pico-8 play session: hold → + tap 🅾

[t = 2 s] hold → ~2s, tap 🅾 ~4×
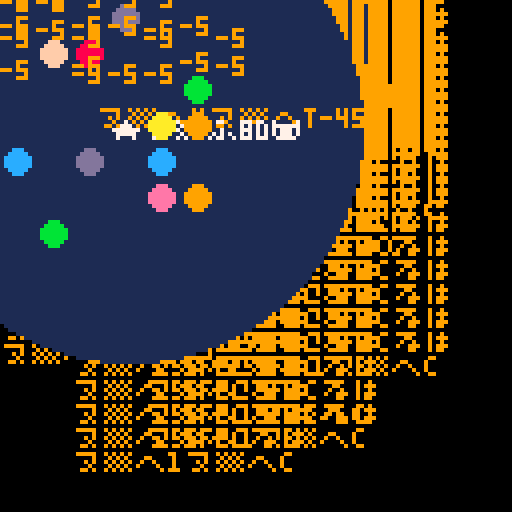
[t = 6 s] hold → ~6s, tap 🅾 ~10×
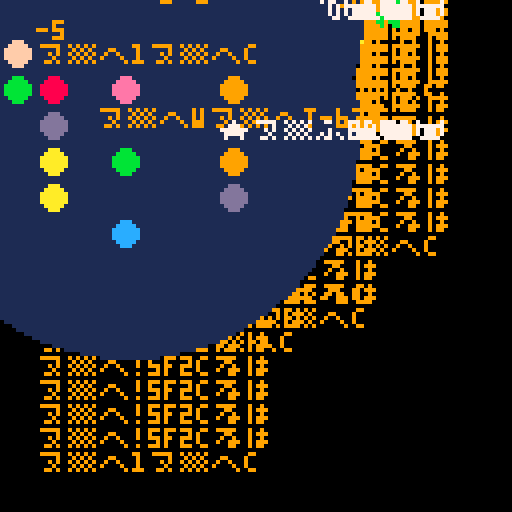
[t = 8 s] hold → ~8s, tap 🅾 ~14×
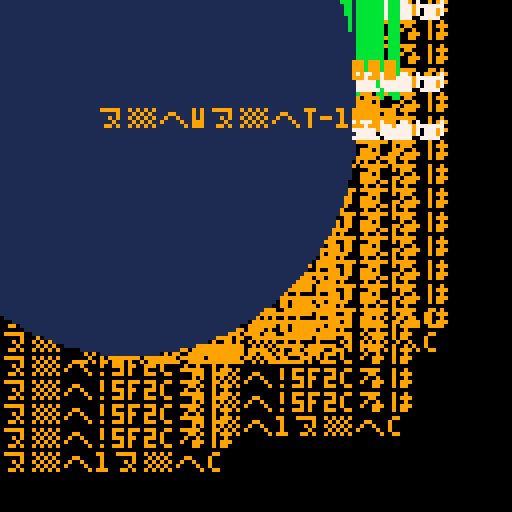

pico-8 cartridge
version 33
__lua__
-- 2 left:
m={}n=0o=0p=circfill::_::z,r={}x=3y=3for j=0,12do?"⁶!5f2c³"
add(z,rnd(49)\1)end
while t()<60do
b=btnp()qu=b>8and"⁷fb2"d=sgn(o-n)u=x?"⁶1⁶c"
if(o~=n)n+=d d+=6
p(32,32,60-t(),1)v=y?"⁶w⁶t"..n,24,27,4+d
if(b>0)s=b*.5938&.75
if(not r)r,s=s
if(r)x+=cos(r)y+=sin(r)
w=abs(x-3)>3or

-- 5 left:
abs(y-3)>3?"★⁵8d🐱",x*9+1,y*9+3,7
for j=#z,1,-1do
i=z[j]d=qu and"-5"b=i\7*9a=i%7*9p(a+4,b+4,3,j|8)
if(y*7+x==i)w=del(z,i)d="+1"?"⁷d"
if(#z<1)d="+10"qu="⁷cg"
if(d)add(m,{d,a,b,d*11})o+=d
end
if(w)x,y,r=u,v
for a in all(m)do
a[3]-=1?unpack(a)
end
if(qu)?qu
if(qu)goto _
end
